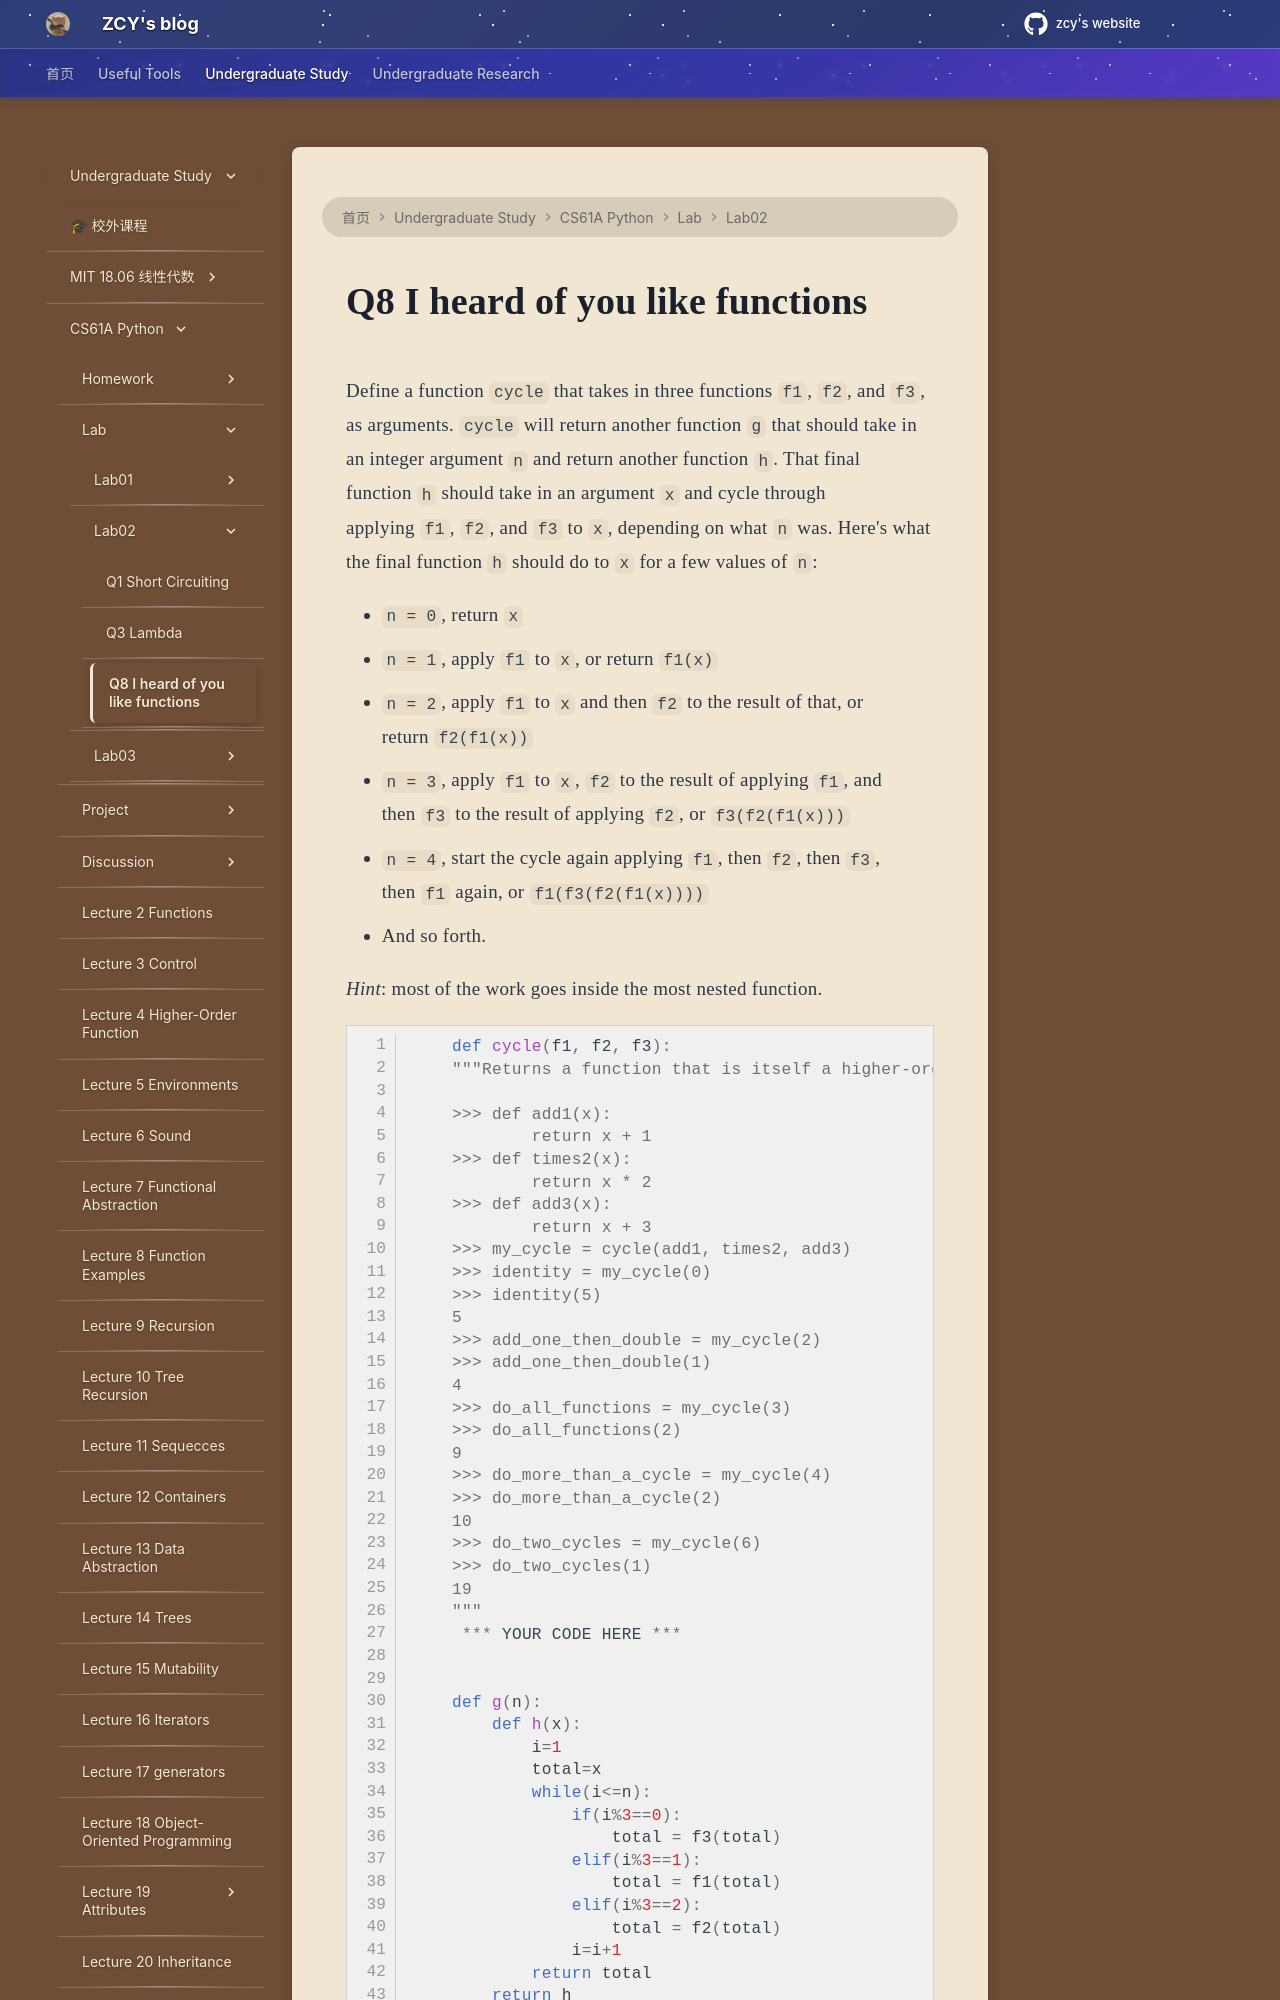

repository: mouchenmou/ZCY-s-website · page: 笔记本/CS61A/Lab/Lab02/Q8 I heard of you like functions/index.html · generator: mkdocs

Define a function `cycle` that takes in three functions `f1`, `f2`, and `f3`, as arguments. `cycle` will return another function `g` that should take in an integer argument `n` and return another function `h`. That final function `h` should take in an argument `x` and cycle through applying `f1`, `f2`, and `f3` to `x`, depending on what `n` was. Here's what the final function `h` should do to `x` for a few values of `n`:

- `n = 0`, return `x`
- `n = 1`, apply `f1` to `x`, or return `f1(x)`
- `n = 2`, apply `f1` to `x` and then `f2` to the result of that, or return `f2(f1(x))`
- `n = 3`, apply `f1` to `x`, `f2` to the result of applying `f1`, and then `f3` to the result of applying `f2`, or `f3(f2(f1(x)))`
- `n = 4`, start the cycle again applying `f1`, then `f2`, then `f3`, then `f1` again, or `f1(f3(f2(f1(x))))`
- And so forth.

_Hint_: most of the work goes inside the most nested function.
